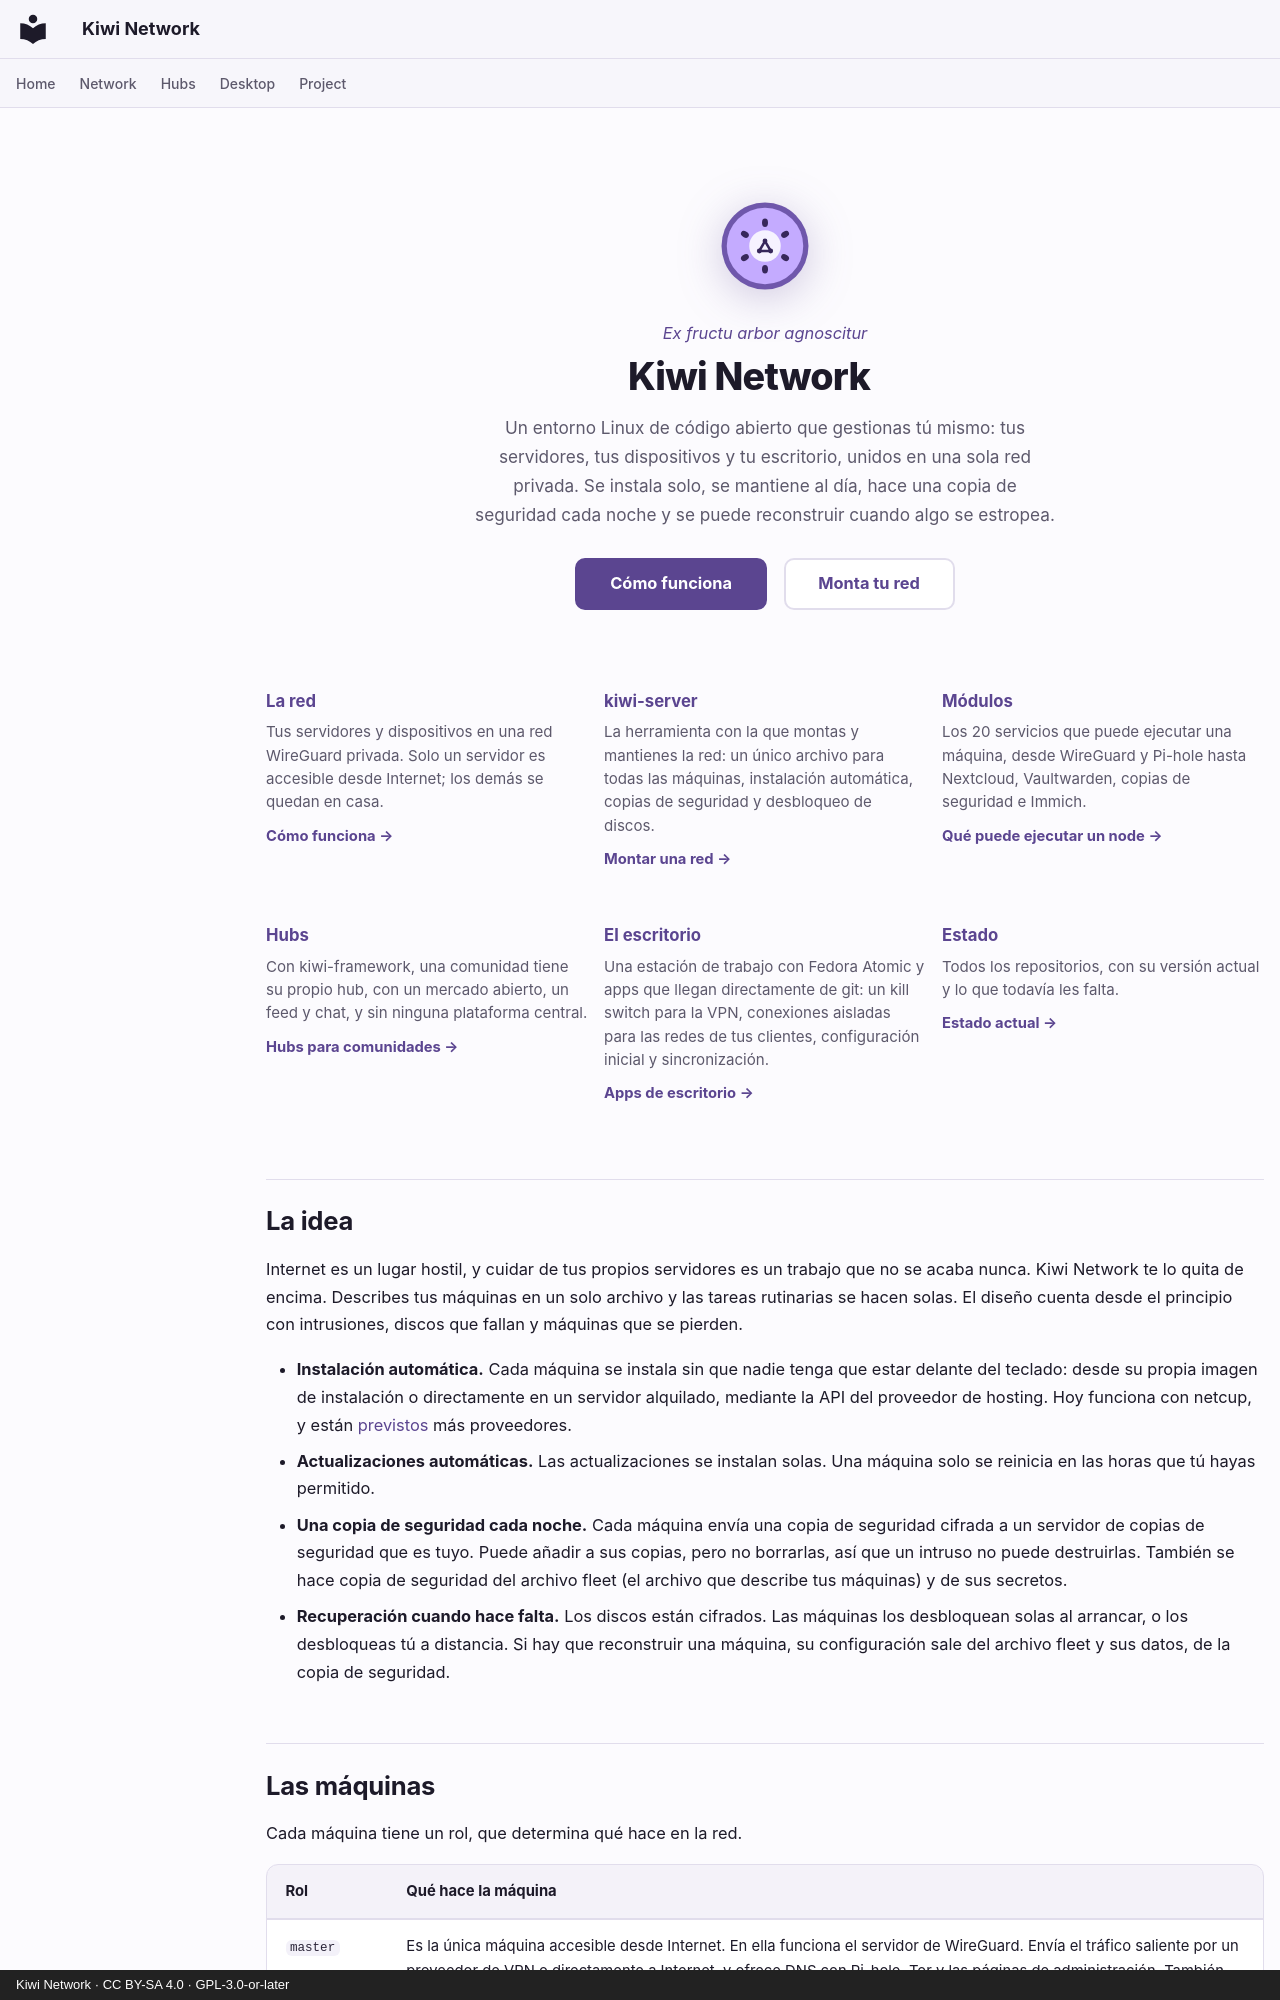

repository: derlocke-ng/kiwi-network · page: index.es/index.html · generator: mkdocs · copyright: Kiwi Network · CC BY-SA 4.0 · GPL-3.0-or-later

---
hide:
  - toc
---

<div class="kiwi-hero" markdown>

![](assets/logo.svg)

<p class="kiwi-motto">Ex fructu arbor agnoscitur</p>

# Kiwi Network

<p class="kiwi-lede">Un entorno Linux de código abierto que gestionas tú mismo: tus servidores, tus dispositivos y tu escritorio, unidos en una sola red privada. Se instala solo, se mantiene al día, hace una copia de seguridad cada noche y se puede reconstruir cuando algo se estropea.</p>

[Cómo funciona](network/index.md){ .md-button .md-button--primary }
[Monta tu red](server/index.md){ .md-button }

</div>

<div class="kiwi-cards" markdown>

<a href="network/">
<strong>La red</strong>
<span>Tus servidores y dispositivos en una red WireGuard privada. Solo un servidor es accesible desde Internet; los demás se quedan en casa.</span>
<em>Cómo funciona →</em>
</a>

<a href="server/">
<strong>kiwi-server</strong>
<span>La herramienta con la que montas y mantienes la red: un único archivo para todas las máquinas, instalación automática, copias de seguridad y desbloqueo de discos.</span>
<em>Montar una red →</em>
</a>

<a href="server/modules/">
<strong>Módulos</strong>
<span>Los 20 servicios que puede ejecutar una máquina, desde WireGuard y Pi-hole hasta Nextcloud, Vaultwarden, copias de seguridad e Immich.</span>
<em>Qué puede ejecutar un node →</em>
</a>

<a href="people/">
<strong>Hubs</strong>
<span>Con kiwi-framework, una comunidad tiene su propio hub, con un mercado abierto, un feed y chat, y sin ninguna plataforma central.</span>
<em>Hubs para comunidades →</em>
</a>

<a href="desktop/">
<strong>El escritorio</strong>
<span>Una estación de trabajo con Fedora Atomic y apps que llegan directamente de git: un kill switch para la VPN, conexiones aisladas para las redes de tus clientes, configuración inicial y sincronización.</span>
<em>Apps de escritorio →</em>
</a>

<a href="project/status/">
<strong>Estado</strong>
<span>Todos los repositorios, con su versión actual y lo que todavía les falta.</span>
<em>Estado actual →</em>
</a>

</div>

## La idea { #the-idea }

Internet es un lugar hostil, y cuidar de tus propios servidores es un trabajo
que no se acaba nunca. Kiwi Network te lo quita de encima. Describes tus
máquinas en un solo archivo y las tareas rutinarias se hacen solas. El diseño
cuenta desde el principio con intrusiones, discos que fallan y máquinas que se
pierden.

- **Instalación automática.** Cada máquina se instala sin que nadie tenga que
  estar delante del teclado: desde su propia imagen de instalación o
  directamente en un servidor alquilado, mediante la API del proveedor de
  hosting. Hoy funciona con netcup, y están
  [previstos](server/roadmap.md#more-hosters-and-network-boot) más proveedores.
- **Actualizaciones automáticas.** Las actualizaciones se instalan solas. Una
  máquina solo se reinicia en las horas que tú hayas permitido.
- **Una copia de seguridad cada noche.** Cada máquina envía una copia de
  seguridad cifrada a un servidor de copias de seguridad que es tuyo. Puede
  añadir a sus copias, pero no borrarlas, así que un intruso no puede
  destruirlas. También se hace copia de seguridad del archivo fleet (el archivo
  que describe tus máquinas) y de sus secretos.
- **Recuperación cuando hace falta.** Los discos están cifrados. Las máquinas
  los desbloquean solas al arrancar, o los desbloqueas tú a distancia. Si hay
  que reconstruir una máquina, su configuración sale del archivo fleet y sus
  datos, de la copia de seguridad.
